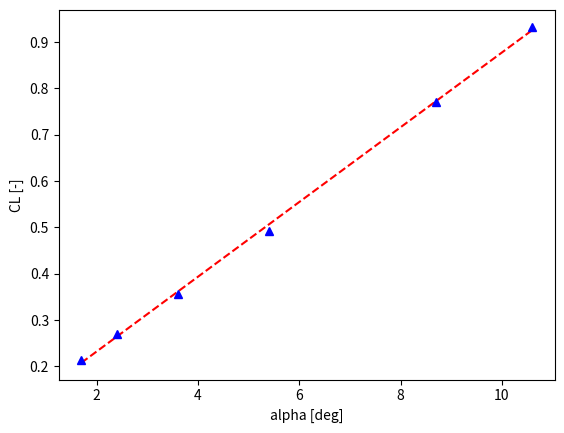

This figure's Python source:
from math import * 
import numpy as np
import matplotlib.pyplot as plt

# Initialize Parameters
rho0 = 1.225                                    #kg/m^3
p0 = 101325                                     #Pa
T0 = 273.15                                     #K
gamma = 1.4                                     #-
g0 = 9.80665                                    #m/s^2
Lambda = -0.0065                                #K/m
R = 287.                                        #JK^-1kg^-1
            
W0 = (9165.+4050)*0.45359237+695.               #kg
S = 30.0                                        #m^2
c = 2.0569                                      #m
b = 15.911                                      #m
    
Cd0 = 0.04                                      #-
e = 0.8                                         #-

# Flight Test Measurements Data
hp = [5010,5020,5020,5030,5020,5110]            #ft
hp = np.array(hp)*0.3048                        #m
TAT = [12.5,10.5,8.8,7.2,6.,5.2]                #deg
TAT = np.array(TAT)+T0                          #K
IAS = [249.,221.,192.,163.,130.,118.]            #kts
IAS = np.array(IAS)*0.514444444                 #m/s
alpha = [1.7,2.4,3.6,5.4,8.7,10.6]         #deg
FFl = [798,673,561,463,443,474]            #lbs/hr
FFl = np.array(FFl)*0.45359237                  #kg/hr
FFr = [813,682,579,484,467,499]            #lbs/hr
FFr = np.array(FFr)*0.45359237                  #kg/hr
F_used = [360,412,447,478,532,570]         #lbs
F_used = np.array(F_used)*0.45359237            #kg


# List of Parameters From Flight Test
W_data = []
M = []
T = []
a = []
V_tas = []
CL = []
rho = []
dT = []
p = []
# Calculated Parameters From Flight Test
for i in range(len(F_used)):
    p.append(p0*(1+(Lambda*hp[i]/T0))**(-g0/(Lambda*R)))
    W_data.append((W0-F_used[i])*9.81)          #NEWTON!
    M.append(sqrt(((2/(gamma-1))*(((1 + (p0/p[i])*((1 + (gamma-1)/(2*gamma)*((rho0*IAS[i]**2)/p0))**(gamma/(gamma-1)) - 1) )**((gamma-1)/gamma)) - 1))))  
    T.append(TAT[i]/(1+((gamma-1)/2)*M[i]**2))
    a.append(sqrt(gamma*R*T[i]))
    V_tas.append(M[i]*a[i])
    rho.append(p[i]/(R*T[i]))
    CL.append(W_data[i]/(0.5*rho[i]*V_tas[i]**2*S))
    T_ISA = T0 + (Lambda*hp[i])
    dT.append(T[i]-T_ISA)


with open("matlab.dat", "w") as output:
    for j in range(len(hp)):
        output.write(str(hp[j]))
        output.write(' ')
        output.write(str(M[j]))
        output.write(' ')
        output.write(str(dT[j]))
        output.write(' ')
        output.write(str(FFl[j]/3600))
        output.write(' ')
        output.write(str(FFr[j]/3600))
        output.write('\n')

z = np.polyfit(alpha, CL, 1)
p = np.poly1d(z)
plt.plot(alpha,p(alpha),"r--")
plt.plot(alpha, CL, 'b^')
plt.xlabel('alpha [deg]')
plt.ylabel('CL [-]') #CL-alpha for reference data with polynominal in red given by z=z[0]*x+z[1]
#z[0]*180/pi #deg per radian
#----------------------------------------------------------------------------------------------------
